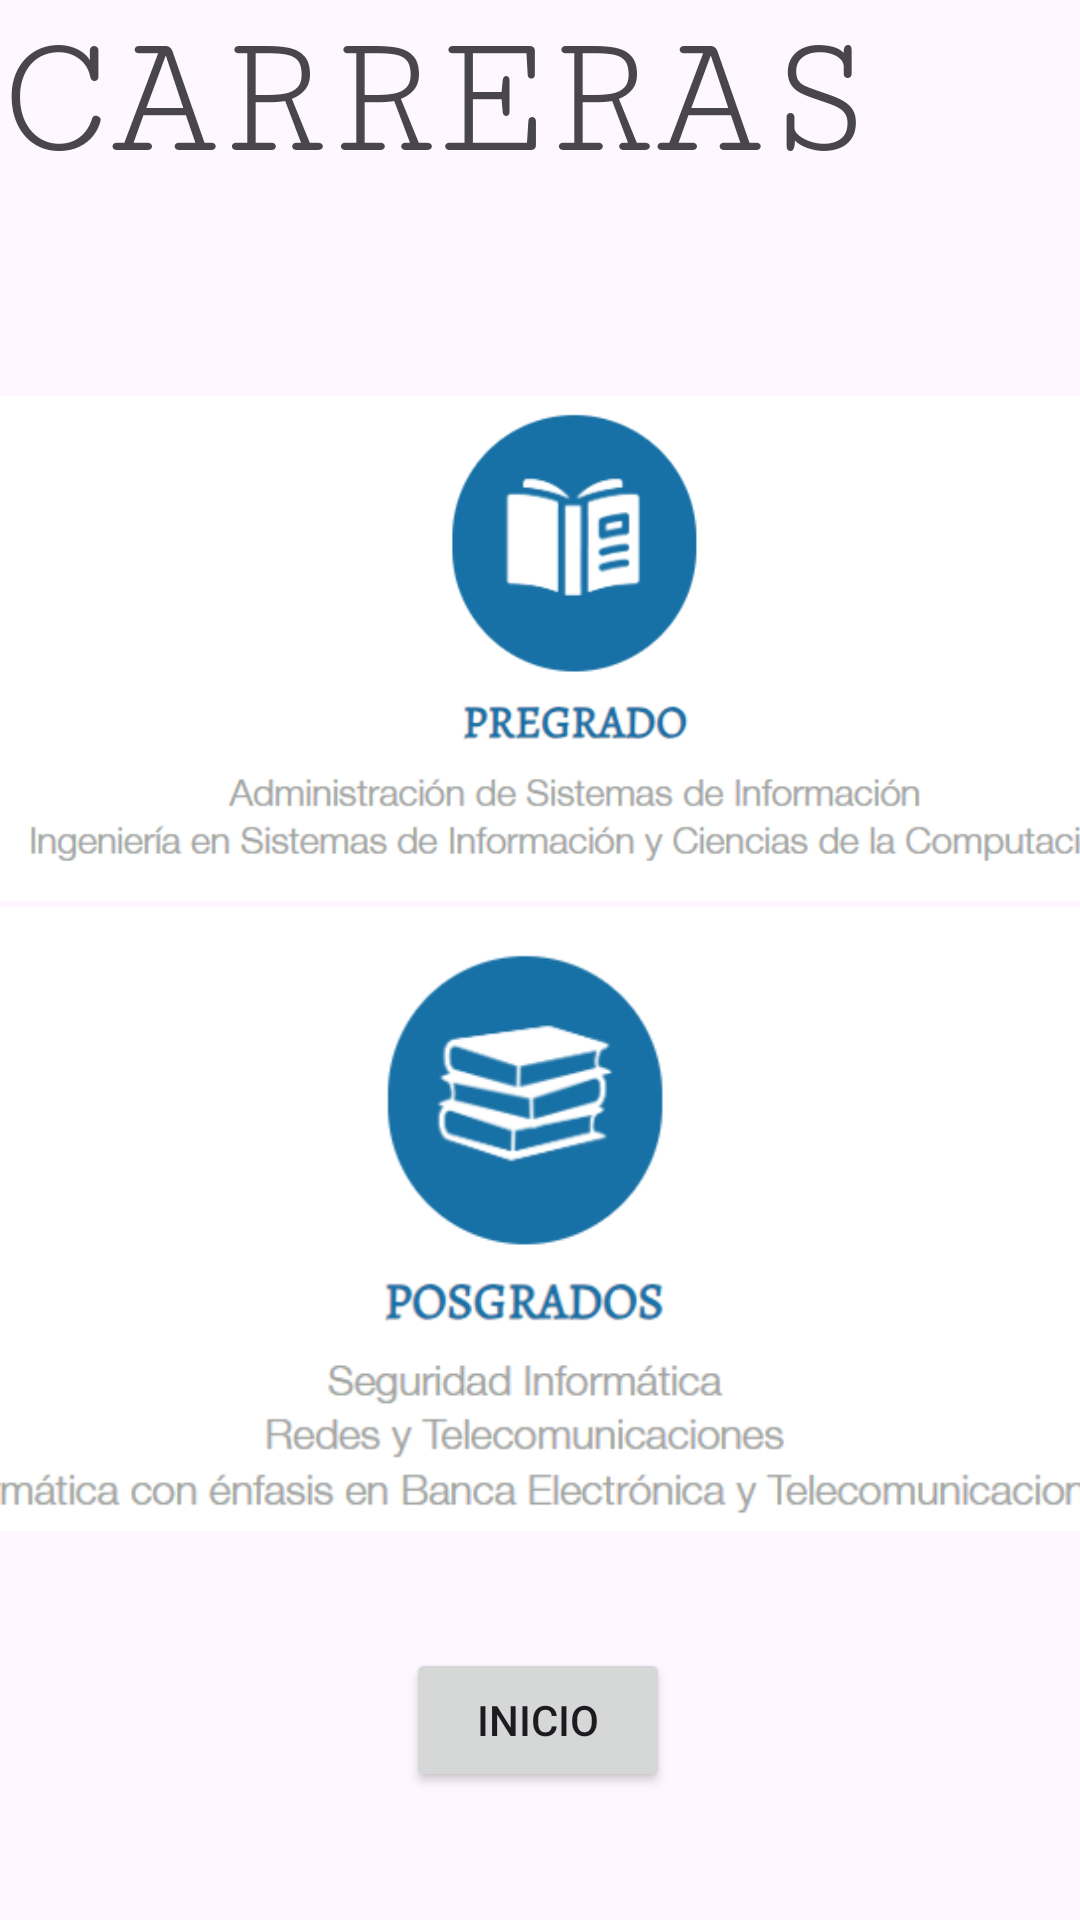

Reconstruct the res/layout file that produces this screen, plus the resources it refers to.
<!-- AndroidManifest.xml: application theme Theme.DesWeb1 -->
<!-- res/layout/activity_2.xml -->
<?xml version="1.0" encoding="utf-8"?>
<androidx.constraintlayout.widget.ConstraintLayout xmlns:android="http://schemas.android.com/apk/res/android"
    xmlns:app="http://schemas.android.com/apk/res-auto"
    xmlns:tools="http://schemas.android.com/tools"
    android:layout_width="match_parent"
    android:layout_height="match_parent"
    android:onClick="oncClick"
    tools:context=".Activity2">

    <Button
        android:id="@+id/button2"
        android:layout_width="wrap_content"
        android:layout_height="wrap_content"
        android:text="Inicio"
        app:layout_constraintBottom_toBottomOf="parent"
        app:layout_constraintEnd_toEndOf="parent"
        app:layout_constraintHorizontal_bias="0.498"
        app:layout_constraintStart_toStartOf="parent"
        app:layout_constraintTop_toTopOf="parent"
        app:layout_constraintVertical_bias="0.928" />

    <TextView
        android:id="@+id/textView5"
        android:layout_width="wrap_content"
        android:layout_height="wrap_content"
        android:fontFamily="serif-monospace"
        android:text="CARRERAS"
        android:textSize="60sp"
        tools:layout_editor_absoluteX="59dp"
        tools:layout_editor_absoluteY="54dp" />

    <ImageView
        android:id="@+id/imageView2"
        android:layout_width="389dp"
        android:layout_height="221dp"
        app:layout_constraintBottom_toBottomOf="parent"
        app:layout_constraintEnd_toEndOf="parent"
        app:layout_constraintHorizontal_bias="0.491"
        app:layout_constraintStart_toStartOf="parent"
        app:layout_constraintTop_toTopOf="parent"
        app:layout_constraintVertical_bias="0.252"
        app:srcCompat="@drawable/pre" />

    <ImageView
        android:id="@+id/imageView3"
        android:layout_width="416dp"
        android:layout_height="213dp"
        app:layout_constraintBottom_toBottomOf="parent"
        app:layout_constraintEnd_toEndOf="parent"
        app:layout_constraintStart_toStartOf="parent"
        app:layout_constraintTop_toTopOf="parent"
        app:layout_constraintVertical_bias="0.702"
        app:srcCompat="@drawable/post" />
</androidx.constraintlayout.widget.ConstraintLayout>
<!-- resources referenced by this layout -->
<resources>
  <!-- drawable post: png bitmap (drawable, 31178 bytes) -->
  <!-- drawable pre: png bitmap (drawable, 27182 bytes) -->
  <style name="Theme.DesWeb1" parent="Base.Theme.DesWeb1" />
  <style name="Base.Theme.DesWeb1" parent="Theme.Material3.DayNight.NoActionBar">
          
          
      </style>
</resources>
